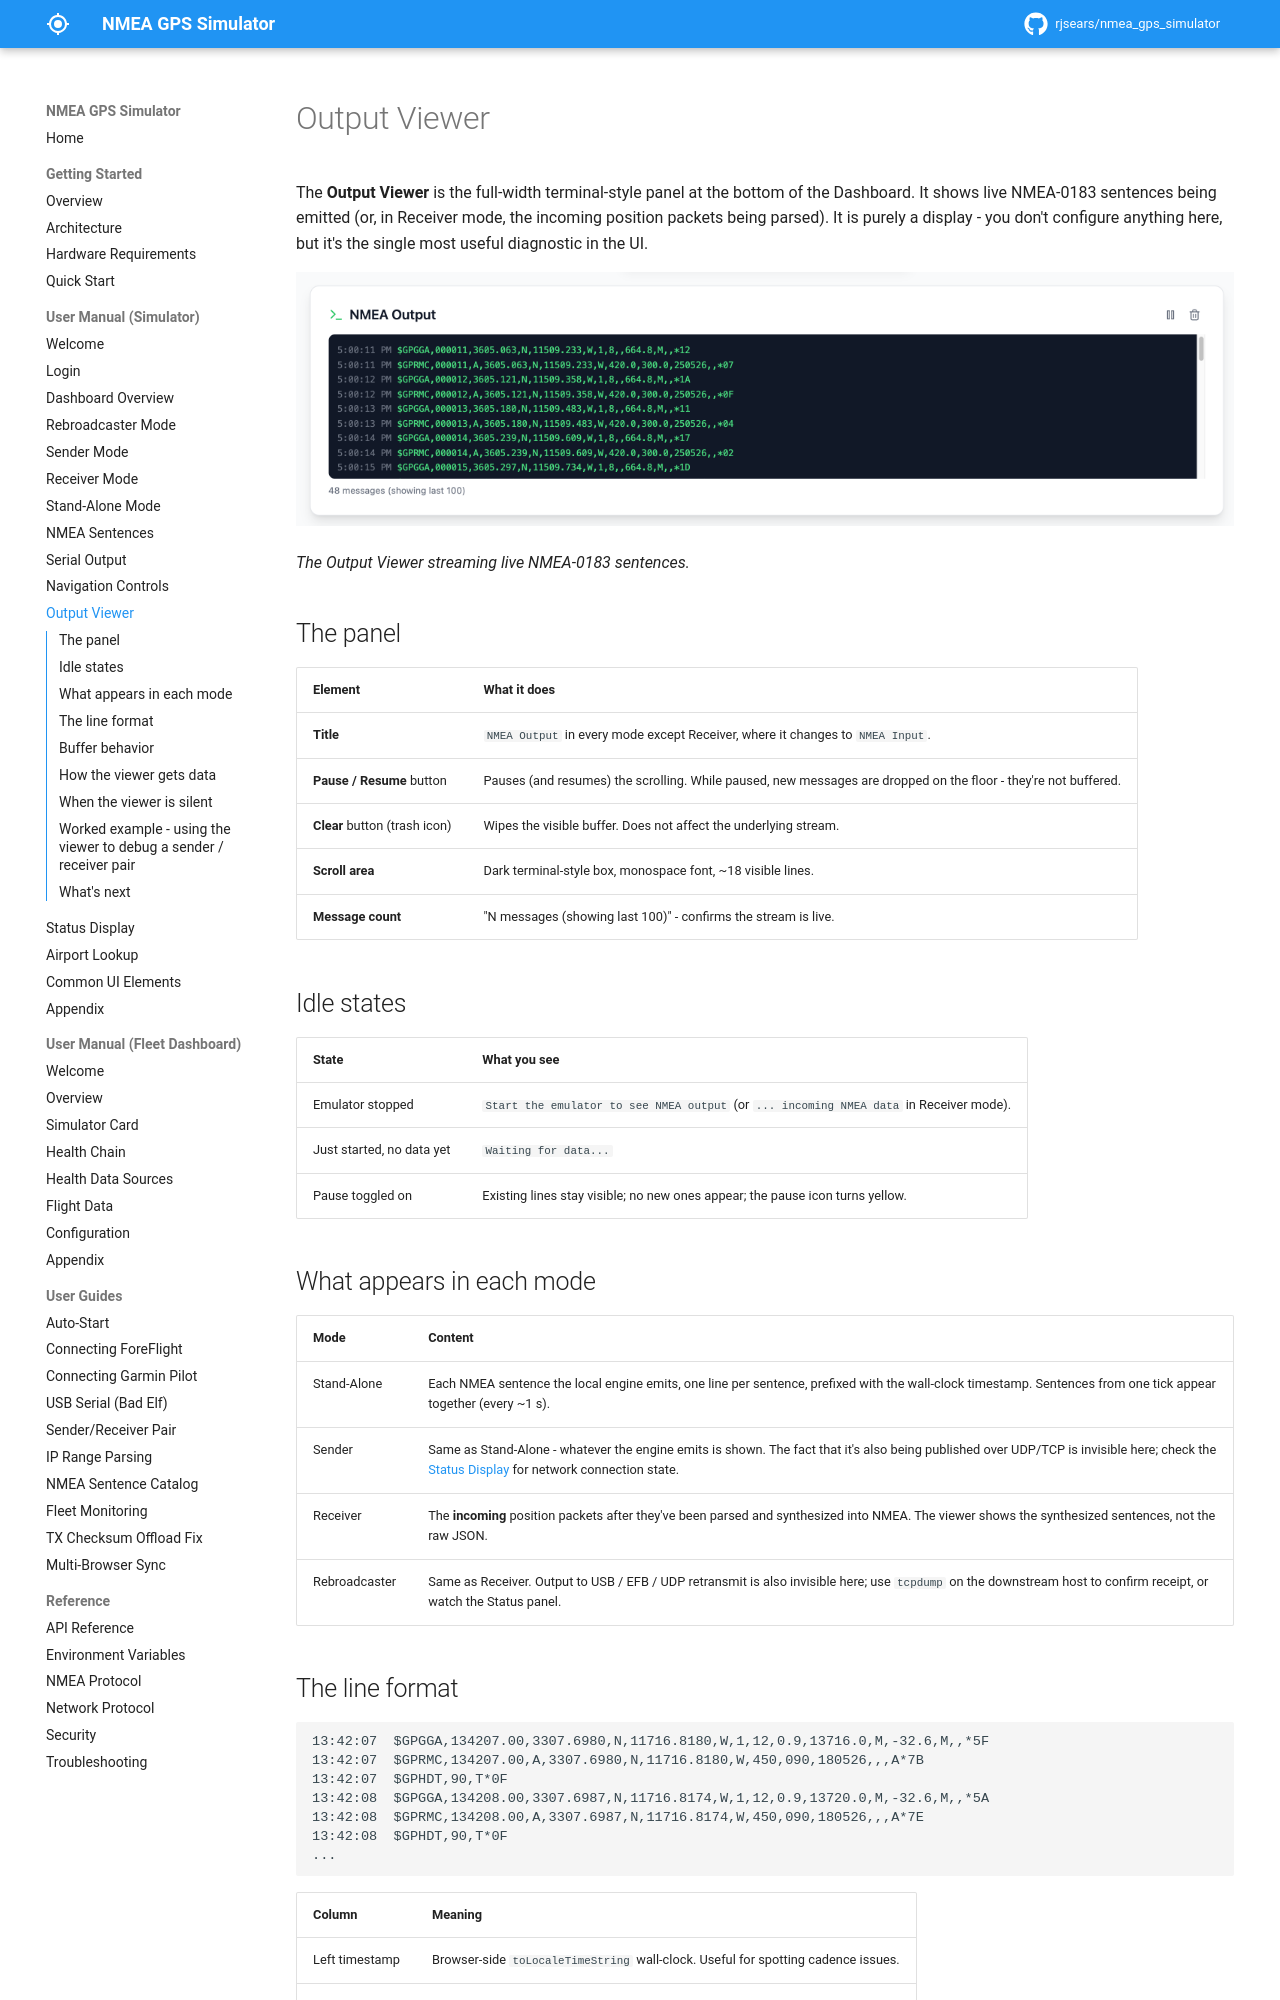

repository: rjsears/nmea_gps_simulator · page: manual/output-viewer/index.html · generator: mkdocs

# Output Viewer

The **Output Viewer** is the full-width terminal-style panel at the bottom of the Dashboard. It shows live NMEA-0183 sentences being emitted (or, in Receiver mode, the incoming position packets being parsed). It is purely a display - you don't configure anything here, but it's the single most useful diagnostic in the UI.

![The Output Viewer streaming live NMEA-0183 sentences.](../images/screenshots/output-viewer-01-overview.png)

*The Output Viewer streaming live NMEA-0183 sentences.*

## The panel

| Element | What it does |
|---------|--------------|
| **Title** | `NMEA Output` in every mode except Receiver, where it changes to `NMEA Input`. |
| **Pause / Resume** button | Pauses (and resumes) the scrolling. While paused, new messages are dropped on the floor - they're not buffered. |
| **Clear** button (trash icon) | Wipes the visible buffer. Does not affect the underlying stream. |
| **Scroll area** | Dark terminal-style box, monospace font, ~18 visible lines. |
| **Message count** | "N messages (showing last 100)" - confirms the stream is live. |

## Idle states

| State | What you see |
|-------|--------------|
| Emulator stopped | `Start the emulator to see NMEA output` (or `... incoming NMEA data` in Receiver mode). |
| Just started, no data yet | `Waiting for data...` |
| Pause toggled on | Existing lines stay visible; no new ones appear; the pause icon turns yellow. |

## What appears in each mode

| Mode | Content |
|------|---------|
| Stand-Alone | Each NMEA sentence the local engine emits, one line per sentence, prefixed with the wall-clock timestamp. Sentences from one tick appear together (every ~1 s). |
| Sender | Same as Stand-Alone - whatever the engine emits is shown. The fact that it's also being published over UDP/TCP is invisible here; check the [Status Display](status-display.md) for network connection state. |
| Receiver | The **incoming** position packets after they've been parsed and synthesized into NMEA. The viewer shows the synthesized sentences, not the raw JSON. |
| Rebroadcaster | Same as Receiver. Output to USB / EFB / UDP retransmit is also invisible here; use `tcpdump` on the downstream host to confirm receipt, or watch the Status panel. |

## The line format

```
13:42:07  $GPGGA,134207.00,3307.6980,N,11716.8180,W,1,12,0.9,13716.0,M,-32.6,M,,*5F
13:42:07  $GPRMC,134207.00,A,3307.6980,N,11716.8180,W,450,090,180526,,,A*7B
13:42:07  $GPHDT,90,T*0F
13:42:08  $GPGGA,134208.00,3307.6987,N,11716.8174,W,1,12,0.9,13720.0,M,-32.6,M,,*5A
13:42:08  $GPRMC,134208.00,A,3307.6987,N,11716.8174,W,450,090,180526,,,A*7E
13:42:08  $GPHDT,90,T*0F
...
```

| Column | Meaning |
|--------|---------|
| Left timestamp | Browser-side `toLocaleTimeString` wall-clock. Useful for spotting cadence issues. |
| Sentence | The literal bytes that went on the wire to USB serial / TCP / UDP NMEA outputs. |

The viewer does not show:

- The XGPS frames sent to the EFB on UDP 49002 - those are a different stream entirely.
- The UDP retransmit position packets sent to the Fleet Dashboard - those are the original position JSON, not NMEA.
- The heartbeat packets sent to the Fleet Dashboard.

If you need to confirm those other streams, drop to `tcpdump` on the destination host. See [Troubleshooting](../reference/troubleshooting.md).
